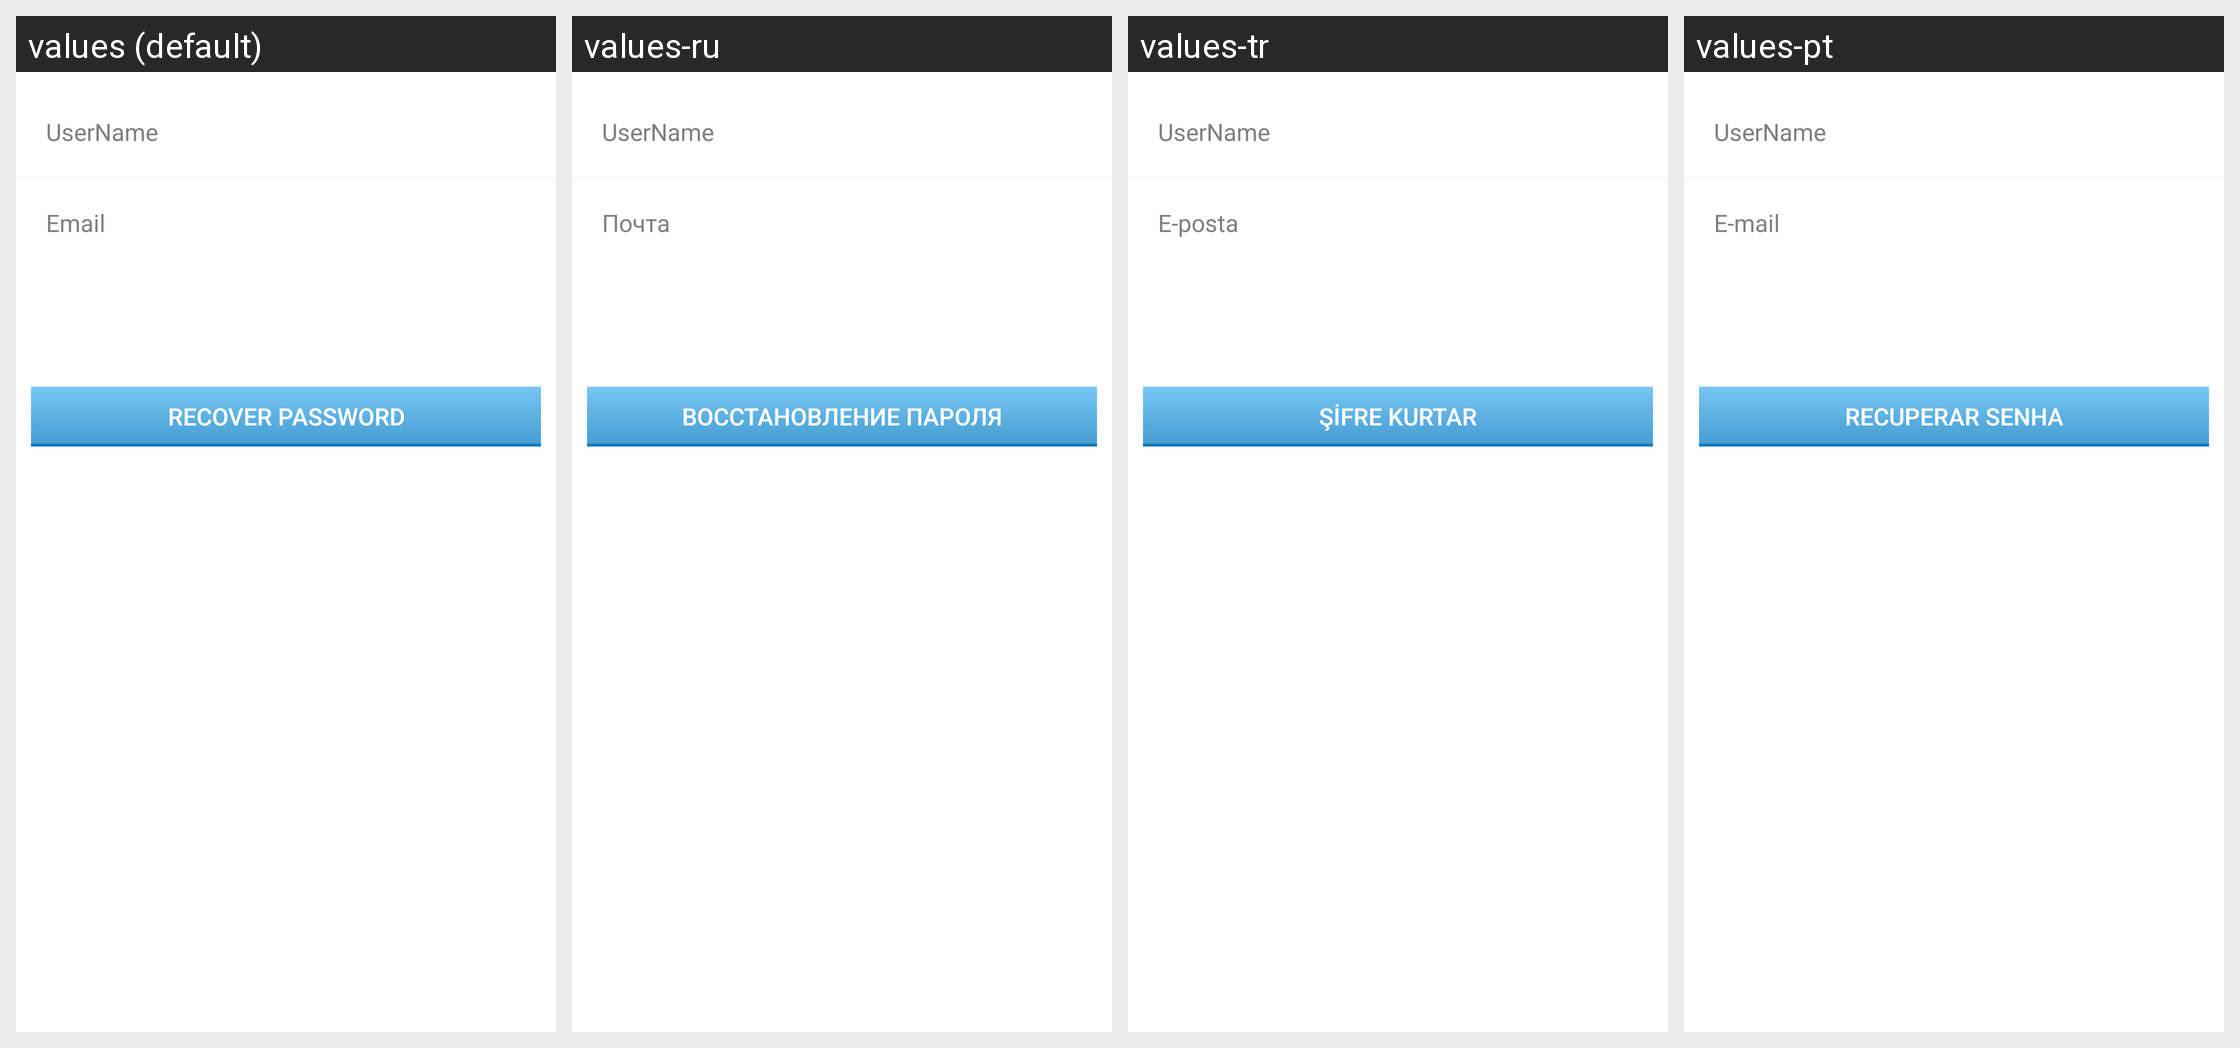

Locale-by-locale string values for the Android screen shown in this grid:
Android screen res/layout/com_cypay_paysdk_layout_find_password.xml rendered under 4 locales, left to right: values (default), values-ru, values-tr, values-pt. Device: Nexus 5 (rendered at 1080×1920; each locale shown at half size, 540×960, under a caption strip naming it); theme Theme.MaterialComponents.DayNight.NoActionBar.
Other locales in the repository, not shown: values-hi, values-in, values-th, values-vi.
Strings drawn on this screen, with the default value and each locale's value (text and hints the layout hard-codes, and strings that could not be matched under every locale, appear in the picture but are not listed):

com_cypay_paysdk_string_manageaccountfragment_username
  values: UserName
  values-ru: UserName  [not translated; the default value is used]
  values-tr: UserName  [not translated; the default value is used]
  values-pt: UserName  [not translated; the default value is used]

com_cypay_paysdk_string_manageaccountfragment_email_hint
  values: Email
  values-ru: Почта
  values-tr: E-posta
  values-pt: E-mail

com_cypay_paysdk_string_securityfragment_recover_password_btn
  values: Recover Password
  values-ru: Восстановление пароля
  values-tr: Şifre Kurtar
  values-pt: Recuperar Senha
